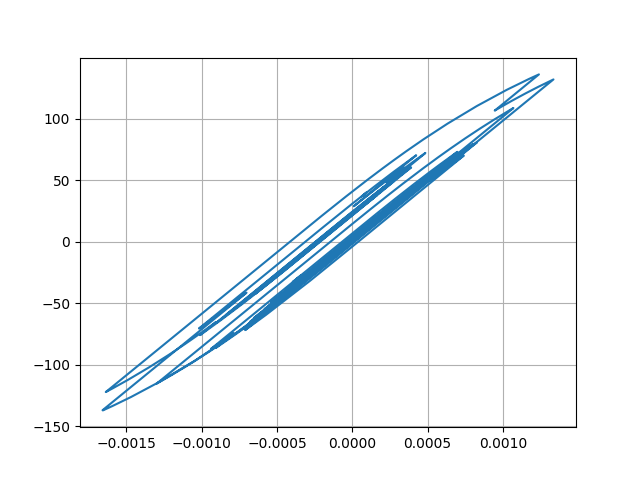

Source data for this figure (header and first rows):
Desplacment, Force
0.0, 0.0
7.399132169068969e-06, 0.7399
2.2907316382682734e-05, 2.291
3.474794223812442e-05, 3.474
3.587984038224005e-05, 3.588
2.664035548143632e-05, 2.664
1.3265200234425094e-05, 1.326
3.6424327269557496e-06, 0.3639
1.8475238586931315e-06, 0.1844
6.809490695431289e-06, 0.6806
1.4009793319716696e-05, 1.401
1.8294039477975974e-05, 1.829
1.6833135029158556e-05, 1.683
1.1193275608385226e-05, 1.119
6.97853831299098e-06, 0.6974
8.8080757520942e-06, 0.8804
1.6914175190273517e-05, 1.691
2.7432057377214915e-05, 2.743
3.5255669690143584e-05, 3.525
3.660477502873675e-05, 3.66
2.9658002377820603e-05, 2.965
1.7067260874222453e-05, 1.706
4.2638078530339035e-06, 0.4256
-4.0582078901614e-06, -0.4066
-7.316257976949158e-06, -0.7324
-7.622425781376522e-06, -0.7631
-5.946324181482e-06, -0.5954
-3.2503197734056048e-06, -0.3258
4.3525110760855037e-07, 0.04271
4.459963507377475e-06, 0.4452
6.576821950636929e-06, 0.6569
5.413031520581786e-06, 0.5405
2.204284873772315e-06, 0.2196
-1.4106046407990062e-06, -0.1419
-5.676623719626753e-06, -0.5685
-1.1736366177386667e-05, -1.174
-2.2021456126529303e-05, -2.203
-3.642216081751772e-05, -3.643
-5.138622179356736e-05, -5.138
-6.221505721993609e-05, -6.22
-6.481038173570354e-05, -6.48
-5.9526959915850744e-05, -5.951
-5.070271235540114e-05, -5.069
-4.306633236731498e-05, -4.305
-3.5361609528572034e-05, -3.535
-2.5622325566087286e-05, -2.561
-1.4037210510509155e-05, -1.402
-4.3750714248372535e-06, -0.4361
-6.593650003730719e-06, -0.658
-2.4897932909682653e-05, -2.488
-5.395107913611722e-05, -5.392
-8.182539824699918e-05, -8.177
-9.615323979708728e-05, -9.607
-9.327455611372538e-05, -9.319
-8.184901939941024e-05, -8.176
-7.414251318175608e-05, -7.406
-7.655824430526822e-05, -7.647
-8.763078338715186e-05, -8.752
-0.0001001, -9.994
-0.0001049, -10.47
... 2,941 more rows
